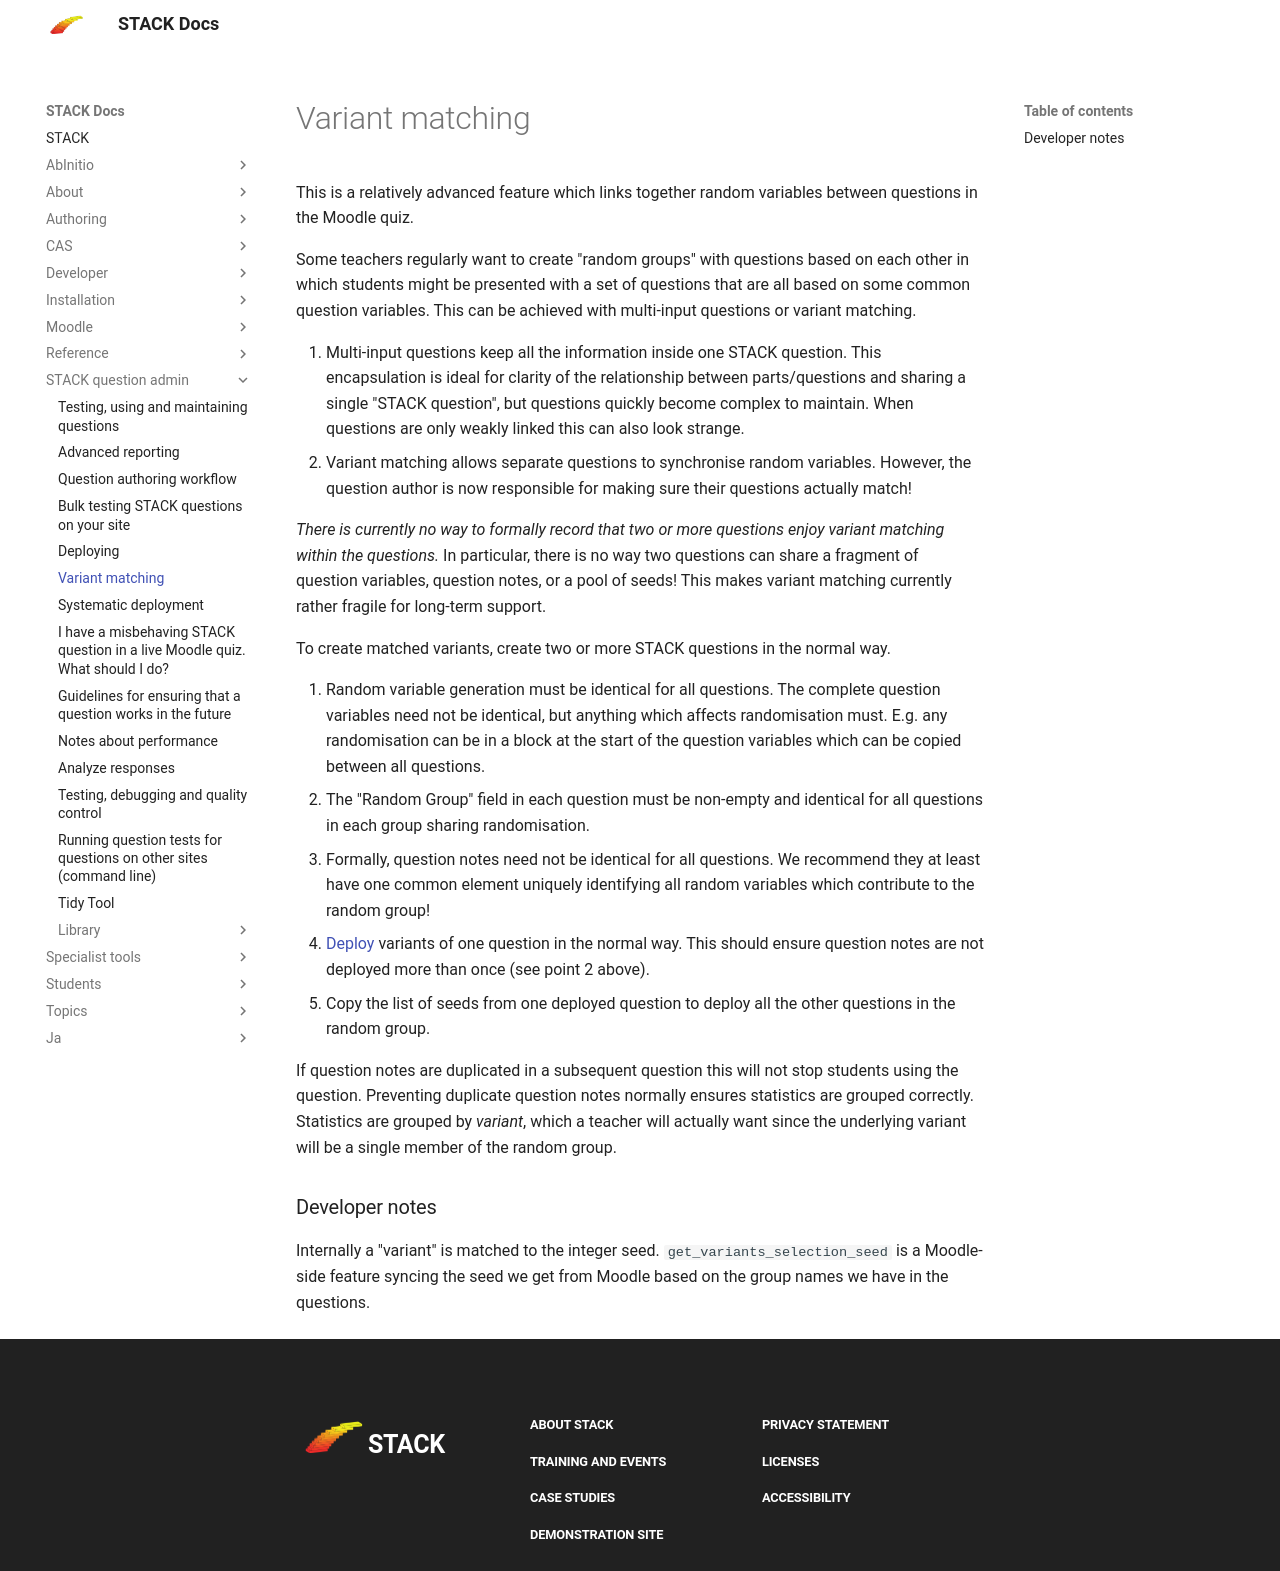

repository: maths/moodle-qtype_stack · page: en/STACK_question_admin/Deploying_matched_variants/index.html · generator: mkdocs

# Variant matching

This is a relatively advanced feature which links together random variables between questions in the Moodle quiz.

Some teachers regularly want to create "random groups" with questions based on each other in which students might be presented with a set of questions that are all based on some common question variables.  This can be achieved with multi-input questions or variant matching.

1. Multi-input questions keep all the information inside one STACK question.  This encapsulation is ideal for clarity of the relationship between parts/questions and sharing a single "STACK question", but questions quickly become complex to maintain.  When questions are only weakly linked this can also look strange.
2. Variant matching allows separate questions to synchronise random variables.  However, the question author is now responsible for making sure their questions actually match!

_There is currently no way to formally record that two or more questions enjoy variant matching within the questions._  In particular, there is no way two questions can share a fragment of question variables, question notes, or a pool of seeds!  This makes variant matching currently rather fragile for long-term support.

To create matched variants, create two or more STACK questions in the normal way.

1. Random variable generation must be identical for all questions.  The complete question variables need not be identical, but anything which affects randomisation must.  E.g. any randomisation can be in a block at the start of the question variables which can be copied between all questions.
2. The "Random Group" field in each question must be non-empty and identical for all questions in each group sharing randomisation.
3. Formally, question notes need not be identical for all questions.  We recommend they at least have one common element uniquely identifying all random variables which contribute to the random group!
4. [Deploy](../STACK_question_admin/Deploying.md) variants of one question in the normal way.  This should ensure question notes are not deployed more than once (see point 2 above). 
5. Copy the list of seeds from one deployed question to deploy all the other questions in the random group.

If question notes are duplicated in a subsequent question this will not stop students using the question.
Preventing duplicate question notes normally ensures statistics are grouped correctly.  Statistics are grouped by _variant_, which a teacher will actually want since the underlying variant will be a single member of the random group.

### Developer notes

Internally a "variant" is matched to the integer seed.  `get_variants_selection_seed` is a Moodle-side feature syncing the seed we get from Moodle based on the group names we have in the questions.
